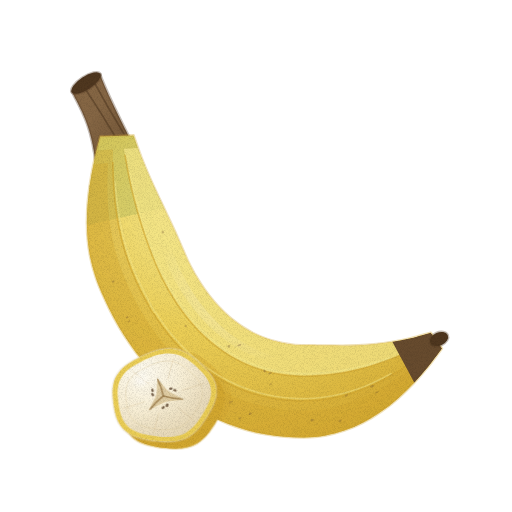
t = 0.00 s
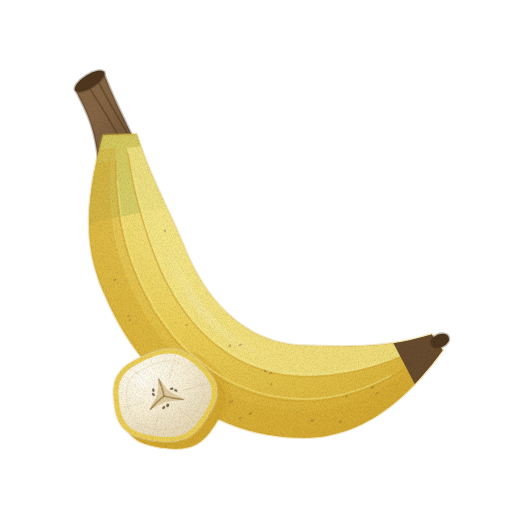
t = 1.43 s
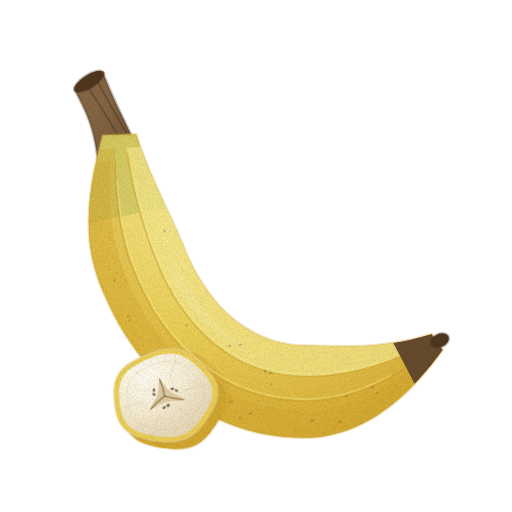
t = 2.85 s
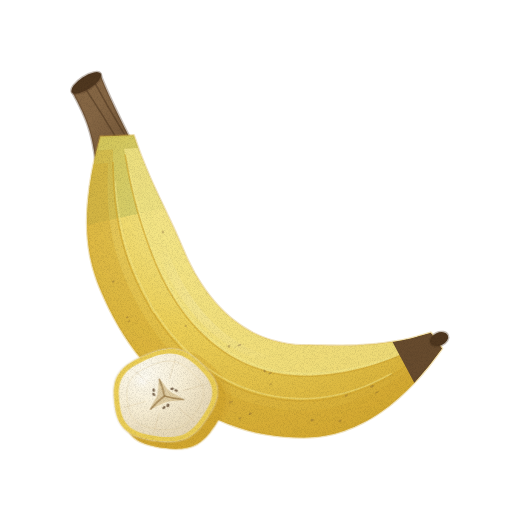
t = 3.80 s
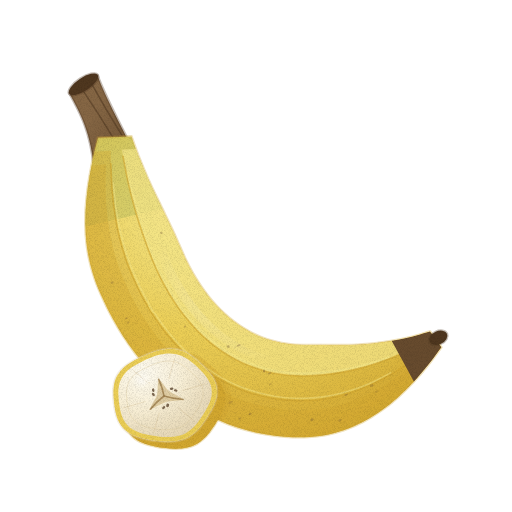
t = 4.75 s
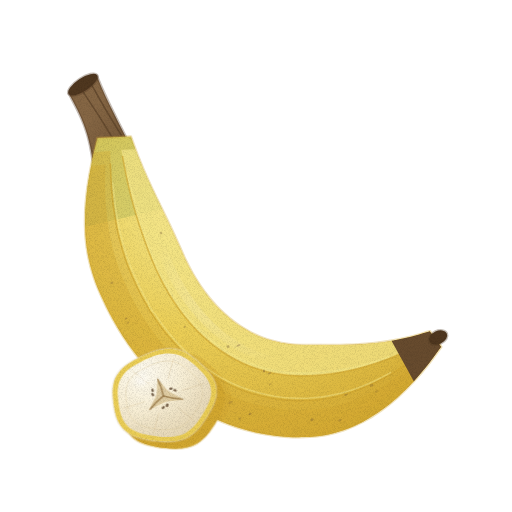
t = 6.18 s

The animated SVG that drew these frames (rendered in a browser with its animation timeline set to each time). Animation: 4 CSS @keyframes rules; one cycle of 7.60 s, repeats indefinitely.

<svg xmlns="http://www.w3.org/2000/svg" viewBox="0 0 512 512" role="img" aria-label="바나나 — 움직임, 윤곽 없는 수채" data-asset="watercolor-banana-motion" data-food="banana" data-style="watercolor" data-variant="motion" stroke-linecap="round" stroke-linejoin="round"><title>바나나</title><desc>밝은 노란 껍질에 길이 방향의 얕은 능선과 양끝의 어두운 꼭지가 있는 굽은 통바나나 한 개와, 옅은 세 갈래 중심이 보이는 얇은 크림색 단면 한 조각.</desc><style>[data-asset="watercolor-banana-motion"] [data-part="body"]{transform-box:view-box;transform-origin:268px 434px;animation:watercolor-banana-motion-m0 7.6s cubic-bezier(.37,0,.63,1) 0s infinite}[data-asset="watercolor-banana-motion"] [data-part="slice"]{transform-box:view-box;transform-origin:164px 442px;animation:watercolor-banana-motion-m1 7.6s cubic-bezier(.37,0,.63,1) -2.66s infinite}[data-asset="watercolor-banana-motion"] [data-part="shine"]{transform-box:fill-box;transform-origin:center;animation:watercolor-banana-motion-m2 7.6s cubic-bezier(.37,0,.63,1) -1.368s infinite,watercolor-banana-motion-m3 7.6s cubic-bezier(.37,0,.63,1) -1.368s infinite}@keyframes watercolor-banana-motion-m0{0%,100%{rotate:0deg}25%{rotate:0.675deg}75%{rotate:-0.6deg}}@keyframes watercolor-banana-motion-m1{0%,100%{rotate:0deg}25%{rotate:-0.975deg}75%{rotate:0.825deg}}@keyframes watercolor-banana-motion-m2{0%,100%{translate:0px 0}25%{translate:3px 0}75%{translate:-2.25px 0}}@keyframes watercolor-banana-motion-m3{0%,100%{opacity:0.52}25%{opacity:0.625}75%{opacity:0.46}}@media (prefers-reduced-motion:reduce){[data-asset="watercolor-banana-motion"] *{animation:none!important}}</style><defs><clipPath id="watercolor-banana-motion-clip0"><path d="M95.6 164.2 C92 126 80 108 72 92 L100 74 C108 96 120 118 140.6 160.1 Q116 142 95.6 164.2Z"/></clipPath><linearGradient id="watercolor-banana-motion-fade1" x1="0.1" y1="0.2" x2="0.9" y2="0.9"><stop offset="0" stop-color="#4f371f" stop-opacity="0"/><stop offset="0.3" stop-color="#4f371f" stop-opacity="0"/><stop offset="1" stop-color="#4f371f" stop-opacity="0.38"/></linearGradient><radialGradient id="watercolor-banana-motion-g-skin-soft" cx="0.3" cy="0.25" r="0.88"><stop offset="0" stop-color="#f4e688"/><stop offset="0.45" stop-color="#ebce56"/><stop offset="0.86" stop-color="#dbb63e"/><stop offset="1" stop-color="#d2a730"/></radialGradient><clipPath id="watercolor-banana-motion-clip1"><path d="M133.6 135.4 C134.9 139.1 138.7 150.4 141.5 157.4 C144.2 164.5 147.1 171.3 149.9 177.8 C152.8 184.3 155.7 190.6 158.5 196.6 C161.4 202.6 164.2 208.4 166.8 214 C169.5 219.5 172 224.9 174.4 230.1 C176.8 235.3 178.9 240.4 181.1 245.3 C183.3 250.3 185.2 255.1 187.4 259.7 C189.6 264.3 191.9 268.7 194.2 272.9 C196.6 277 199 281 201.5 284.8 C204 288.6 206.6 292.2 209.2 295.6 C211.9 299 214.6 302.2 217.3 305.2 C220.1 308.2 222.9 311 225.8 313.7 C228.6 316.3 231.5 318.8 234.5 321.1 C237.4 323.4 240.4 325.5 243.5 327.4 C246.5 329.4 249.6 331.1 252.7 332.8 C255.8 334.4 259 335.8 262.2 337.1 C265.5 338.4 268.7 339.6 272.1 340.6 C275.4 341.6 278.8 342.4 282.3 343.1 C285.8 343.8 289.3 344.3 293 344.7 C296.6 345.1 300.3 345.2 304.1 345.3 C307.9 345.4 311.8 345.3 315.9 345.4 C319.9 345.4 324.1 345.5 328.4 345.6 C332.8 345.6 337.4 345.7 342.2 345.7 C347 345.6 352 345.6 357.3 345.4 C362.6 345.1 368.1 344.8 373.8 344.3 C379.5 343.7 385.5 343 391.6 342 C397.8 341 404.2 339.8 410.7 338.3 C417.2 336.7 427.4 333.6 430.8 332.7 L442 348.4 C439.7 351.4 433 360.7 428.3 366.5 C423.6 372.3 418.7 377.9 413.7 383.3 C408.6 388.6 403.4 393.7 398 398.4 C392.6 403.2 387 407.6 381.2 411.6 C375.4 415.7 369.4 419.3 363.2 422.5 C357.1 425.7 350.7 428.4 344.3 430.6 C337.8 432.8 331.2 434.5 324.6 435.7 C318 436.8 311.3 437.3 304.7 437.4 C298.1 437.6 291.4 437.3 284.9 436.8 C278.3 436.3 271.8 435.5 265.4 434.3 C258.9 433.2 252.5 431.7 246.3 429.9 C240 428.2 233.8 426.1 227.8 423.7 C221.8 421.3 215.8 418.6 210 415.7 C204.3 412.7 198.6 409.5 193.1 405.9 C187.6 402.4 182.3 398.6 177.1 394.6 C172 390.6 167 386.3 162.2 381.7 C157.4 377.2 152.7 372.4 148.3 367.5 C143.8 362.5 139.6 357.3 135.5 351.9 C131.5 346.5 127.6 340.9 123.9 335.1 C120.2 329.3 116.7 323.3 113.4 317.1 C110.1 310.9 107 304.6 104.1 298 C101.1 291.5 98.2 284.9 95.9 277.9 C93.6 271 91.5 263.8 90.1 256.5 C88.6 249.1 87.7 241.5 87.2 233.8 C86.8 226 86.8 218.1 87.2 210.2 C87.6 202.2 88.5 194.1 89.6 186 C90.8 177.9 92.3 169.7 94.1 161.4 C95.9 153.2 99.1 140.8 100.2 136.6Z"/></clipPath><radialGradient id="watercolor-banana-motion-gloss"><stop stop-color="#fffdf9" stop-opacity=".85"/><stop offset=".6" stop-color="#fffdf9" stop-opacity=".25"/><stop offset="1" stop-color="#fffdf9" stop-opacity="0"/></radialGradient><clipPath id="watercolor-banana-motion-clip2"><path d="M224.2 391.9 C225 395 225.2 398.5 224.9 401.8 C224.6 405 223.4 408.3 222.2 411.4 C221 414.5 219.2 417.4 217.6 420.2 C215.9 423.1 214.2 425.9 212.2 428.6 C210.3 431.4 208.3 434.2 205.8 436.7 C203.4 439.2 200.6 441.6 197.5 443.5 C194.3 445.3 190.7 446.7 187.2 447.6 C183.6 448.5 179.8 448.7 176.2 448.7 C172.6 448.8 169 448.3 165.5 447.9 C162.1 447.6 158.7 447.1 155.2 446.4 C151.8 445.7 148.3 445 145 443.8 C141.7 442.6 138.3 441.1 135.6 439.1 C132.8 437.1 130.3 434.5 128.5 431.8 C126.6 429.1 125.4 425.9 124.4 422.9 C123.4 419.8 122.9 416.6 122.4 413.5 C122 410.4 121.6 407.4 121.4 404.2 C121.3 401 121 397.8 121.5 394.5 C121.9 391.3 122.6 387.9 124 384.8 C125.4 381.8 127.5 378.8 129.9 376.2 C132.3 373.7 135.4 371.5 138.4 369.6 C141.4 367.6 144.6 366.1 147.8 364.6 C151 363 154.2 361.6 157.5 360.4 C160.8 359.1 164.2 357.7 167.8 357 C171.3 356.2 175.2 355.6 178.8 355.7 C182.4 355.8 186.2 356.5 189.5 357.6 C192.9 358.8 196 360.6 198.8 362.5 C201.7 364.3 204.1 366.5 206.6 368.7 C209.1 370.9 211.4 373.1 213.6 375.5 C215.8 377.8 218.2 380.3 219.9 383 C221.7 385.7 223.3 388.8 224.2 391.9Z"/></clipPath><radialGradient id="watercolor-banana-motion-g-flesh-soft" cx="0.3" cy="0.26" r="0.84"><stop offset="0" stop-color="#fdfaef"/><stop offset="0.45" stop-color="#f8efd6"/><stop offset="0.86" stop-color="#e9dbbb"/><stop offset="1" stop-color="#dfcfaa"/></radialGradient><clipPath id="watercolor-banana-motion-clip3"><path d="M216.2 384.9 C217 388 217.2 391.5 216.9 394.8 C216.6 398 215.4 401.3 214.2 404.4 C213 407.5 211.2 410.4 209.6 413.2 C207.9 416.1 206.2 418.9 204.2 421.6 C202.3 424.4 200.3 427.2 197.8 429.7 C195.4 432.2 192.6 434.6 189.5 436.5 C186.3 438.3 182.7 439.7 179.2 440.6 C175.6 441.5 171.8 441.7 168.2 441.7 C164.6 441.8 161 441.3 157.5 440.9 C154.1 440.6 150.7 440.1 147.2 439.4 C143.8 438.7 140.3 438 137 436.8 C133.7 435.6 130.3 434.1 127.6 432.1 C124.8 430.1 122.3 427.5 120.5 424.8 C118.6 422.1 117.4 418.9 116.4 415.9 C115.4 412.8 114.9 409.6 114.4 406.5 C114 403.4 113.6 400.4 113.4 397.2 C113.3 394 113 390.8 113.5 387.5 C113.9 384.3 114.6 380.9 116 377.8 C117.4 374.8 119.5 371.8 121.9 369.2 C124.3 366.7 127.4 364.5 130.4 362.6 C133.4 360.6 136.6 359.1 139.8 357.6 C143 356 146.2 354.6 149.5 353.4 C152.8 352.1 156.2 350.7 159.8 350 C163.3 349.2 167.2 348.6 170.8 348.7 C174.4 348.8 178.2 349.5 181.5 350.6 C184.9 351.8 188 353.6 190.8 355.5 C193.7 357.3 196.1 359.5 198.6 361.7 C201.1 363.9 203.4 366.1 205.6 368.5 C207.8 370.8 210.2 373.3 211.9 376 C213.7 378.7 215.3 381.8 216.2 384.9Z"/></clipPath><linearGradient id="watercolor-banana-motion-fade8" x1="0.2" y1="0.15" x2="0.85" y2="0.95"><stop offset="0" stop-color="#dfcfaa" stop-opacity="0"/><stop offset="0.42" stop-color="#dfcfaa" stop-opacity="0"/><stop offset="1" stop-color="#dfcfaa" stop-opacity="0.32"/></linearGradient><filter id="watercolor-banana-motion-fx" filterUnits="userSpaceOnUse" x="0" y="0" width="512" height="512" color-interpolation-filters="sRGB"><feTurbulence type="fractalNoise" baseFrequency="0.05" numOctaves="2" seed="7" result="w"/><feDisplacementMap in="SourceGraphic" in2="w" scale="1.4" xChannelSelector="R" yChannelSelector="G" result="d"/><feTurbulence type="fractalNoise" baseFrequency="1.35" numOctaves="2" seed="3" result="n"/><feColorMatrix in="n" type="matrix" values="0 0 0 0 0 0 0 0 0 0 0 0 0 0 0 0.24 0 0 0 -0.101" result="na"/><feComposite in="na" in2="d" operator="in" result="g"/><feMerge><feMergeNode in="d"/><feMergeNode in="g"/></feMerge></filter></defs><g filter="url(#watercolor-banana-motion-fx)"><g data-part="body"><path d="M95.6 164.2 C92 126 80 108 72 92 L100 74 C108 96 120 118 140.6 160.1 Q116 142 95.6 164.2Z" fill="#856644" stroke="#4f371f" stroke-width="2.6" stroke-opacity="0.32"/><g clip-path="url(#watercolor-banana-motion-clip0)"><path d="M95.6 164.2 C92 126 80 108 72 92 L100 74 C108 96 120 118 140.6 160.1 Q116 142 95.6 164.2Z" fill="url(#watercolor-banana-motion-fade1)"/><path d="M86 90 Q102 114 116 138 M94 82 Q108 108 124 134" fill="none" stroke="#4f371f" stroke-width="1.6" opacity="0.55"/></g><path d="M71.7 92.3 A17 6.5 -33 1 0 100.3 73.7 A17 6.5 -33 1 0 71.7 92.3Z" fill="#4f371f" stroke="#4f371f" stroke-width="2.6" stroke-opacity="0.32"/><path d="M133.6 135.4 C134.9 139.1 138.7 150.4 141.5 157.4 C144.2 164.5 147.1 171.3 149.9 177.8 C152.8 184.3 155.7 190.6 158.5 196.6 C161.4 202.6 164.2 208.4 166.8 214 C169.5 219.5 172 224.9 174.4 230.1 C176.8 235.3 178.9 240.4 181.1 245.3 C183.3 250.3 185.2 255.1 187.4 259.7 C189.6 264.3 191.9 268.7 194.2 272.9 C196.6 277 199 281 201.5 284.8 C204 288.6 206.6 292.2 209.2 295.6 C211.9 299 214.6 302.2 217.3 305.2 C220.1 308.2 222.9 311 225.8 313.7 C228.6 316.3 231.5 318.8 234.5 321.1 C237.4 323.4 240.4 325.5 243.5 327.4 C246.5 329.4 249.6 331.1 252.7 332.8 C255.8 334.4 259 335.8 262.2 337.1 C265.5 338.4 268.7 339.6 272.1 340.6 C275.4 341.6 278.8 342.4 282.3 343.1 C285.8 343.8 289.3 344.3 293 344.7 C296.6 345.1 300.3 345.2 304.1 345.3 C307.9 345.4 311.8 345.3 315.9 345.4 C319.9 345.4 324.1 345.5 328.4 345.6 C332.8 345.6 337.4 345.7 342.2 345.7 C347 345.6 352 345.6 357.3 345.4 C362.6 345.1 368.1 344.8 373.8 344.3 C379.5 343.7 385.5 343 391.6 342 C397.8 341 404.2 339.8 410.7 338.3 C417.2 336.7 427.4 333.6 430.8 332.7 L442 348.4 C439.7 351.4 433 360.7 428.3 366.5 C423.6 372.3 418.7 377.9 413.7 383.3 C408.6 388.6 403.4 393.7 398 398.4 C392.6 403.2 387 407.6 381.2 411.6 C375.4 415.7 369.4 419.3 363.2 422.5 C357.1 425.7 350.7 428.4 344.3 430.6 C337.8 432.8 331.2 434.5 324.6 435.7 C318 436.8 311.3 437.3 304.7 437.4 C298.1 437.6 291.4 437.3 284.9 436.8 C278.3 436.3 271.8 435.5 265.4 434.3 C258.9 433.2 252.5 431.7 246.3 429.9 C240 428.2 233.8 426.1 227.8 423.7 C221.8 421.3 215.8 418.6 210 415.7 C204.3 412.7 198.6 409.5 193.1 405.9 C187.6 402.4 182.3 398.6 177.1 394.6 C172 390.6 167 386.3 162.2 381.7 C157.4 377.2 152.7 372.4 148.3 367.5 C143.8 362.5 139.6 357.3 135.5 351.9 C131.5 346.5 127.6 340.9 123.9 335.1 C120.2 329.3 116.7 323.3 113.4 317.1 C110.1 310.9 107 304.6 104.1 298 C101.1 291.5 98.2 284.9 95.9 277.9 C93.6 271 91.5 263.8 90.1 256.5 C88.6 249.1 87.7 241.5 87.2 233.8 C86.8 226 86.8 218.1 87.2 210.2 C87.6 202.2 88.5 194.1 89.6 186 C90.8 177.9 92.3 169.7 94.1 161.4 C95.9 153.2 99.1 140.8 100.2 136.6Z" fill="url(#watercolor-banana-motion-g-skin-soft)" stroke="#d2a730" stroke-width="2.6" stroke-opacity="0.32"/><g clip-path="url(#watercolor-banana-motion-clip1)"><path d="M133.9 135.4 C134.5 137.1 136.2 142.3 137.4 145.6 C138.6 149 139.9 152.3 141.1 155.5 C142.4 158.7 143.7 161.9 145 165 C146.3 168.1 147.6 171.2 148.9 174.2 C150.3 177.2 151.6 180.1 152.9 183 C154.2 185.9 155.6 188.8 156.9 191.6 C158.2 194.3 159.5 197.1 160.8 199.8 C162.1 202.5 164 206.4 164.6 207.7 L86.1 225.5 C86.1 223.7 86.1 218.4 86.2 214.7 C86.4 211.1 86.6 207.5 86.9 203.8 C87.2 200.2 87.6 196.5 88 192.8 C88.5 189.1 89.1 185.4 89.7 181.7 C90.3 177.9 91 174.2 91.7 170.5 C92.4 166.7 93.2 163 94.1 159.3 C95 155.5 95.9 151.7 96.8 148 C97.8 144.2 99.3 138.5 99.8 136.7Z" fill="#b7bb5c" opacity="0.45"/><path d="M137.9 148 C139.4 151.8 143.9 163.6 147 171 C150.1 178.3 153.3 185.4 156.4 192.1 C159.5 198.8 162.7 205.2 165.6 211.4 C168.5 217.6 171.4 223.5 174 229.3 C176.7 235 179 240.6 181.4 246 C183.8 251.4 185.9 256.6 188.3 261.6 C190.7 266.6 193.3 271.3 195.9 275.8 C198.5 280.3 201.2 284.5 204 288.5 C206.8 292.6 209.7 296.3 212.7 299.9 C215.6 303.4 218.7 306.7 221.7 309.8 C224.8 312.9 228 315.8 231.2 318.4 C234.4 321.1 237.6 323.5 240.9 325.7 C244.2 328 247.6 330 251 331.8 C254.4 333.7 257.9 335.3 261.4 336.8 C264.9 338.3 268.5 339.5 272.2 340.6 C275.9 341.7 279.6 342.6 283.4 343.3 C287.3 344.1 291.2 344.6 295.2 344.9 C299.2 345.2 303.3 345.2 307.6 345.3 C311.8 345.4 316.1 345.4 320.7 345.4 C325.3 345.5 330 345.6 335.1 345.6 C340.1 345.7 345.4 345.7 350.9 345.6 C356.5 345.4 362.3 345.2 368.5 344.7 C374.6 344.2 381 343.6 387.7 342.6 C394.3 341.7 404.9 339.5 408.4 338.8 L414.5 348.8 C411.3 350.2 401.6 354.9 395.3 357.4 C389 360 382.8 362.2 376.7 364.2 C370.5 366.2 364.5 367.9 358.7 369.3 C352.8 370.8 347 372 341.3 372.9 C335.7 373.9 330.1 374.6 324.7 375.2 C319.2 375.7 313.9 376 308.6 376.2 C303.3 376.3 298.2 376.2 293.1 375.8 C288 375.5 283 374.9 278.1 374 C273.1 373.1 268.3 372 263.6 370.6 C258.8 369.2 254.2 367.6 249.6 365.7 C245 363.9 240.6 361.8 236.2 359.4 C231.8 357.1 227.5 354.5 223.3 351.6 C219.2 348.8 215.1 345.7 211.1 342.4 C207.1 339.1 203.3 335.5 199.5 331.7 C195.8 327.9 192.1 323.9 188.6 319.6 C185.1 315.3 181.7 310.8 178.4 306.1 C175.1 301.3 172 296.3 169 291.1 C166 285.9 163.2 280.4 160.5 274.7 C157.8 269.1 155.3 263.1 152.8 257 C150.4 250.9 148 244.5 145.8 238 C143.5 231.5 141.3 224.7 139.3 217.8 C137.2 210.8 135.2 203.6 133.3 196.2 C131.5 188.7 129.7 181.1 128.2 173.2 C126.6 165.3 124.7 152.9 124 148.8Z" fill="#f4e688" opacity="0.75"/><path d="M112.9 149.5 C112.9 153.8 112.8 166.7 113.1 175 C113.4 183.3 114 191.5 114.8 199.4 C115.6 207.4 116.7 215.2 118.1 222.8 C119.5 230.4 121.2 237.8 123.1 245 C125.1 252.2 127.4 259.1 129.9 265.9 C132.4 272.6 135.2 279 138.1 285.3 C141 291.6 144.1 297.6 147.4 303.4 C150.7 309.2 154.2 314.8 157.8 320.1 C161.5 325.5 165.3 330.6 169.3 335.5 C173.2 340.3 177.4 345 181.7 349.3 C186 353.7 190.4 357.8 195 361.7 C199.6 365.5 204.4 369.1 209.2 372.4 C214.1 375.7 219.2 378.8 224.3 381.5 C229.5 384.3 234.7 386.8 240.1 389 C245.5 391.2 251 393.1 256.6 394.7 C262.2 396.3 268 397.6 273.7 398.6 C279.5 399.6 285.4 400.3 291.4 400.7 C297.3 401.1 303.4 401.2 309.4 400.9 C315.5 400.6 321.7 400 327.8 399 C334 398 340.2 396.6 346.4 394.8 C352.5 393.1 358.7 390.9 364.9 388.4 C371 385.9 377.1 383 383.2 379.9 C389.3 376.7 395.4 373.1 401.4 369.3 C407.4 365.4 416.4 358.9 419.4 356.8 L426.6 368.6 C423.9 371.6 416 381 410.4 386.7 C404.8 392.4 398.9 397.9 392.9 402.8 C386.8 407.8 380.5 412.4 374 416.4 C367.4 420.4 360.6 424 353.7 427 C346.8 429.9 339.7 432.3 332.5 434 C325.3 435.8 317.9 436.7 310.7 437.3 C303.4 437.8 296.1 437.5 288.9 437.1 C281.7 436.7 274.5 435.9 267.4 434.7 C260.4 433.5 253.3 431.9 246.5 430 C239.6 428.1 232.8 425.7 226.2 423.1 C219.6 420.4 213.2 417.4 206.9 414 C200.6 410.7 194.5 406.9 188.5 402.9 C182.6 398.9 176.9 394.6 171.4 389.9 C165.9 385.3 160.5 380.3 155.5 375.1 C150.4 370 145.5 364.5 140.9 358.7 C136.2 353 131.8 347 127.6 340.8 C123.5 334.6 119.5 328.1 115.8 321.5 C112 314.8 108.6 307.9 105.3 300.8 C102 293.7 98.8 286.4 96.2 278.8 C93.6 271.3 91.4 263.4 89.8 255.3 C88.3 247.2 87.4 238.8 87.1 230.3 C86.7 221.8 86.9 213 87.6 204.2 C88.2 195.5 89.4 186.5 91 177.6 C92.5 168.6 95.7 155.1 96.6 150.6Z" fill="#d2a730" opacity="0.36"/><path d="M107.9 163.1 C107.8 168 107.2 182.7 107.5 192.3 C107.7 201.8 108.4 211.1 109.5 220.2 C110.7 229.3 112.3 238.2 114.3 246.7 C116.4 255.2 119.1 263.5 122.1 271.4 C125 279.3 128.5 286.9 132 294.2 C135.6 301.5 139.4 308.5 143.5 315.2 C147.6 322 151.9 328.4 156.5 334.5 C161.1 340.6 165.9 346.4 171 351.8 C176 357.2 181.3 362.3 186.8 367.1 C192.3 371.8 198 376.2 203.9 380.3 C209.8 384.3 216 387.9 222.3 391.2 C228.6 394.4 235.1 397.3 241.7 399.7 C248.3 402.2 255.1 404.2 262 405.8 C269 407.4 276 408.6 283.2 409.4 C290.3 410.1 297.6 410.5 304.9 410.4 C312.2 410.2 319.6 409.6 327 408.4 C334.3 407.1 341.8 405.2 349.1 402.8 C356.4 400.4 363.6 397.4 370.8 393.9 C377.9 390.4 385 386.3 391.9 381.9 C398.8 377.4 408.9 369.6 412.3 367.2 L418.7 378.4 C415.5 381.7 406 392.1 399.3 398.1 C392.5 404.2 385.3 409.9 377.9 414.7 C370.5 419.6 362.8 424 354.8 427.4 C346.9 430.9 338.6 433.7 330.3 435.5 C322 437.4 313.5 438.1 305.1 438.4 C296.7 438.7 288.3 438.2 280 437.4 C271.8 436.5 263.6 435.2 255.5 433.3 C247.5 431.5 239.6 429.1 231.8 426.3 C224.1 423.5 216.5 420.1 209.2 416.4 C201.9 412.6 194.8 408.4 188 403.7 C181.2 399.1 174.6 394 168.3 388.6 C162 383.1 156 377.3 150.2 371.1 C144.5 364.9 139.1 358.4 134 351.5 C128.9 344.6 124.1 337.4 119.6 330 C115.1 322.5 110.9 314.7 107 306.6 C103.1 298.6 99.2 290.3 96.2 281.6 C93.2 272.9 90.4 263.9 88.8 254.5 C87.1 245.2 86.3 235.4 86.1 225.5 C85.9 215.7 86.6 205.5 87.7 195.3 C88.9 185.1 92.1 169.6 93 164.4Z" fill="#d2a730" opacity="0.35"/><path d="M230.3 390 C231.2 393.4 231.5 397.1 231.1 400.7 C230.8 404.2 229.5 407.7 228.2 411.1 C226.9 414.4 225 417.5 223.2 420.6 C221.4 423.7 219.6 426.7 217.4 429.7 C215.3 432.6 213.2 435.7 210.5 438.4 C207.9 441 204.9 443.7 201.5 445.7 C198.1 447.7 194.2 449.2 190.4 450.2 C186.5 451.1 182.4 451.3 178.5 451.4 C174.6 451.4 170.8 451 167 450.5 C163.3 450.1 159.6 449.6 155.9 448.9 C152.2 448.1 148.4 447.4 144.8 446.1 C141.3 444.8 137.6 443.2 134.6 441 C131.7 438.8 129 436 127 433.1 C125 430.2 123.7 426.7 122.6 423.5 C121.5 420.2 121 416.7 120.5 413.4 C119.9 410 119.5 406.7 119.4 403.3 C119.2 399.9 119 396.4 119.4 392.9 C119.9 389.4 120.7 385.7 122.2 382.4 C123.7 379.1 126 375.8 128.6 373.1 C131.2 370.3 134.5 368 137.7 365.9 C140.9 363.8 144.5 362.1 147.9 360.5 C151.3 358.8 154.7 357.3 158.3 355.9 C161.9 354.6 165.6 353.1 169.5 352.3 C173.3 351.4 177.4 350.8 181.3 350.9 C185.2 351 189.3 351.8 192.9 353 C196.5 354.2 199.9 356.2 203 358.2 C206.1 360.2 208.7 362.6 211.4 365 C214 367.3 216.6 369.7 219 372.2 C221.4 374.8 223.9 377.4 225.8 380.4 C227.7 383.4 229.5 386.6 230.3 390Z" fill="#d2a730" opacity="0.38"/><path d="M129.9 173.5 C130.9 177.6 133.8 190.2 135.9 198.2 C138 206.1 140.3 213.8 142.7 221.2 C145.1 228.6 147.5 235.7 150.1 242.6 C152.6 249.5 155.1 256.2 157.8 262.6 C160.6 269 163.4 275.2 166.5 281.1 C169.5 286.9 172.7 292.5 176.1 297.9 C179.5 303.2 183 308.2 186.7 313 C190.3 317.8 194.2 322.3 198.1 326.5 C202 330.7 206.1 334.6 210.3 338.3 C214.5 341.9 218.8 345.3 223.2 348.4 C227.7 351.5 232.2 354.3 236.9 356.8 C241.5 359.3 246.3 361.6 251.1 363.6 C256 365.5 261 367.2 266.1 368.6 C271.1 370 276.3 371.1 281.6 371.9 C286.9 372.8 292.3 373.3 297.8 373.5 C303.2 373.8 308.8 373.6 314.5 373.4 C320.2 373.1 326 372.6 332 371.9 C337.9 371.1 344 370.2 350.2 369 C356.5 367.8 362.9 366.3 369.4 364.5 C375.9 362.7 386.1 359.2 389.4 358.1" fill="none" stroke="#f4e688" stroke-width="1.92" opacity="0.65"/><path d="M115 181.6 C115.5 185.9 116.5 198.8 117.7 207 C118.8 215.3 120.3 223.4 122.1 231.2 C123.8 239 125.9 246.6 128.3 253.9 C130.6 261.2 133.3 268.3 136.2 275.1 C139.1 281.9 142.2 288.4 145.5 294.7 C148.8 301 152.3 307.1 156 312.9 C159.7 318.6 163.6 324.2 167.6 329.4 C171.7 334.7 175.9 339.6 180.3 344.3 C184.7 349 189.3 353.5 194.1 357.6 C198.8 361.7 203.7 365.6 208.8 369.1 C213.9 372.6 219.1 375.9 224.4 378.8 C229.8 381.7 235.3 384.3 240.9 386.6 C246.5 388.9 252.3 390.9 258.2 392.5 C264 394.2 270 395.5 276.1 396.5 C282.1 397.4 288.3 398.1 294.5 398.4 C300.8 398.7 307.1 398.7 313.5 398.2 C319.9 397.8 326.4 397 332.8 395.7 C339.3 394.5 345.8 392.8 352.3 390.7 C358.8 388.7 365.3 386.2 371.7 383.4 C378.2 380.6 387.9 375.4 391.1 373.8" fill="none" stroke="#f4e688" stroke-width="1.6" opacity="0.48"/><path d="M125 155.2 C125.8 159.5 128 172.5 129.8 180.8 C131.5 189 133.5 197 135.6 204.8 C137.6 212.5 139.9 220 142.2 227.2 C144.5 234.4 146.9 241.4 149.4 248.2 C151.9 254.9 154.5 261.4 157.2 267.7 C160 274 162.9 280 166 285.7 C169.1 291.5 172.4 297 175.8 302.2 C179.2 307.4 182.8 312.3 186.5 317 C190.2 321.6 194 326 198 330.2 C202 334.3 206.1 338.1 210.3 341.7 C214.5 345.3 218.9 348.6 223.3 351.6 C227.8 354.7 232.4 357.4 237.1 359.9 C241.8 362.4 246.6 364.6 251.5 366.5 C256.3 368.4 261.4 370 266.5 371.4 C271.6 372.8 276.8 373.8 282.1 374.6 C287.4 375.4 292.8 375.9 298.3 376.1 C303.8 376.3 309.4 376.2 315.1 375.9 C320.8 375.6 326.6 375.1 332.5 374.3 C338.4 373.5 344.5 372.5 350.6 371.2 C356.8 369.8 363.1 368.3 369.5 366.4 C376 364.5 382.5 362.3 389.2 359.8 C395.9 357.3 406.1 352.6 409.5 351.2" fill="none" stroke="#d2a730" stroke-width="1.6" opacity="0.62"/><path d="M112.8 162.6 C113 167 113.2 180.4 113.9 189 C114.5 197.6 115.4 206 116.7 214.1 C117.9 222.3 119.4 230.3 121.3 238 C123.2 245.7 125.4 253.3 127.9 260.5 C130.4 267.7 133.3 274.6 136.3 281.3 C139.3 288.1 142.5 294.5 145.9 300.7 C149.4 306.9 153 312.9 156.8 318.6 C160.6 324.3 164.6 329.7 168.8 334.9 C173 340 177.3 344.9 181.9 349.5 C186.4 354.1 191.1 358.5 196 362.5 C200.9 366.5 205.9 370.2 211.1 373.7 C216.3 377.1 221.7 380.2 227.2 383 C232.6 385.8 238.3 388.3 244 390.5 C249.8 392.7 255.7 394.5 261.6 396 C267.6 397.5 273.7 398.7 279.9 399.5 C286.1 400.4 292.4 400.9 298.7 401 C305 401.1 311.5 401 318 400.3 C324.4 399.7 331 398.6 337.5 397.1 C344 395.6 350.5 393.7 357 391.4 C363.5 389.1 370 386.3 376.5 383.2 C383 380.1 389.4 376.6 395.8 372.8 C402.2 368.9 411.6 362.3 414.8 360.2" fill="none" stroke="#d2a730" stroke-width="1.6" opacity="0.68"/><path d="M248.8 414.5 A1.6 1.1 -25 1 0 251.7 413.1 A1.6 1.1 -25 1 0 248.8 414.5Z" fill="#674b2e" opacity="0.3"/><path d="M268.4 374 A1.8 0.7 -25 1 0 271.5 372.5 A1.8 0.7 -25 1 0 268.4 374Z" fill="#674b2e" opacity="0.31"/><path d="M111.8 282.1 A1.5 0.9 -25 1 0 114.5 280.9 A1.5 0.9 -25 1 0 111.8 282.1Z" fill="#674b2e" opacity="0.307"/><path d="M227.7 346.8 A1.4 1.2 -25 1 0 230.2 345.6 A1.4 1.2 -25 1 0 227.7 346.8Z" fill="#674b2e" opacity="0.323"/><path d="M310.6 420.8 A1.7 1.3 -25 1 0 313.7 419.4 A1.7 1.3 -25 1 0 310.6 420.8Z" fill="#674b2e" opacity="0.345"/><path d="M263.5 371.6 A1.1 1.3 -25 1 0 265.6 370.7 A1.1 1.3 -25 1 0 263.5 371.6Z" fill="#674b2e" opacity="0.38"/><path d="M127.6 322.1 A1.5 0.8 -25 1 0 130.3 320.9 A1.5 0.8 -25 1 0 127.6 322.1Z" fill="#674b2e" opacity="0.222"/><path d="M184.5 326.7 A1.3 0.9 -25 1 0 186.9 325.5 A1.3 0.9 -25 1 0 184.5 326.7Z" fill="#674b2e" opacity="0.311"/><path d="M269.3 384.8 A1.2 0.9 -25 1 0 271.5 383.8 A1.2 0.9 -25 1 0 269.3 384.8Z" fill="#674b2e" opacity="0.252"/><path d="M344.6 396.4 A1.9 0.9 -25 1 0 348.1 394.8 A1.9 0.9 -25 1 0 344.6 396.4Z" fill="#674b2e" opacity="0.272"/><path d="M338.4 421.6 A1.8 1 -25 1 0 341.6 420.1 A1.8 1 -25 1 0 338.4 421.6Z" fill="#674b2e" opacity="0.266"/><path d="M237.4 346.1 A2.1 1 -25 1 0 241.2 344.3 A2.1 1 -25 1 0 237.4 346.1Z" fill="#674b2e" opacity="0.35"/><path d="M126 317.9 A1.3 0.7 -25 1 0 128.3 316.8 A1.3 0.7 -25 1 0 126 317.9Z" fill="#674b2e" opacity="0.329"/><path d="M228.9 402.9 A2.2 0.9 -25 1 0 232.8 401.1 A2.2 0.9 -25 1 0 228.9 402.9Z" fill="#674b2e" opacity="0.257"/><path d="M370.3 387.1 A1.9 1.1 -25 1 0 373.7 385.5 A1.9 1.1 -25 1 0 370.3 387.1Z" fill="#674b2e" opacity="0.285"/><path d="M238.5 419.1 A1.7 0.9 -25 1 0 241.6 417.6 A1.7 0.9 -25 1 0 238.5 419.1Z" fill="#674b2e" opacity="0.268"/><path d="M374.8 393.2 A2.1 0.9 -25 1 0 378.7 391.4 A2.1 0.9 -25 1 0 374.8 393.2Z" fill="#674b2e" opacity="0.236"/><path d="M161.8 232.6 A1.2 1 -25 1 0 163.8 231.6 A1.2 1 -25 1 0 161.8 232.6Z" fill="#674b2e" opacity="0.296"/><path d="M392.2 341.5 C392.9 341.4 395.2 341.1 396.8 340.8 C398.3 340.5 399.9 340.2 401.4 339.9 C403 339.6 404.6 339.3 406.2 339 C407.7 338.6 409.3 338.3 410.9 337.9 C412.5 337.5 414.2 337.2 415.8 336.7 C417.4 336.3 419.1 335.9 420.7 335.5 C422.3 335 424 334.5 425.7 334 C427.3 333.6 429.8 332.8 430.7 332.5 L442.1 348.6 C441.6 349.3 439.9 351.6 438.8 353.2 C437.8 354.7 436.6 356.2 435.5 357.6 C434.4 359.1 433.3 360.6 432.2 362.1 C431 363.5 429.9 365 428.8 366.4 C427.6 367.9 426.5 369.3 425.3 370.7 C424.1 372.1 422.9 373.5 421.8 374.9 C420.6 376.3 419.4 377.7 418.2 379 C417 380.4 415.1 382.4 414.5 383.1Z" fill="#674b2e"/><g data-part="shine" opacity="0.52"><path d="M145.6 218.4 C147.3 222.7 152.4 235.9 155.8 244.1 C159.1 252.4 162.3 260.4 165.9 267.9 C169.5 275.5 173.3 282.6 177.4 289.3 C181.5 296 185.8 302.3 190.3 308.1 C194.8 313.9 199.5 319.3 204.4 324.2 C209.3 329.1 214.3 333.6 219.6 337.6 C224.8 341.7 230.1 345.3 235.7 348.4 C241.2 351.6 246.8 354.4 252.6 356.7 C258.4 359 264.4 360.9 270.5 362.4 C276.6 363.9 282.8 364.9 289.2 365.5 C295.6 366.1 302.1 366.2 308.8 366 C315.5 365.9 325.9 365.1 329.4 364.9 L329.1 359.9 C325.7 360 315.3 360.6 308.8 360.5 C302.2 360.5 296 360.3 289.9 359.6 C283.7 358.8 277.8 357.7 272.1 356.1 C266.3 354.5 260.8 352.6 255.3 350.2 C249.9 347.9 244.6 345.1 239.5 342 C234.4 338.9 229.4 335.3 224.5 331.4 C219.7 327.4 215 323.1 210.5 318.3 C206 313.5 201.6 308.3 197.5 302.7 C193.3 297 189.3 291 185.6 284.5 C181.8 278 178.3 271.1 175 263.7 C171.6 256.3 168.7 248.4 165.5 240.2 C162.3 232 157.5 218.7 155.8 214.4Z" fill="url(#watercolor-banana-motion-gloss)" opacity="0.78"/></g></g><path d="M430.3 342.9 A9.5 6.5 -24 1 0 447.7 335.1 A9.5 6.5 -24 1 0 430.3 342.9Z" fill="#4f371f" stroke="#4f371f" stroke-width="2.6" stroke-opacity="0.32"/></g><g data-part="slice"><path d="M224.2 391.9 C225 395 225.2 398.5 224.9 401.8 C224.6 405 223.4 408.3 222.2 411.4 C221 414.5 219.2 417.4 217.6 420.2 C215.9 423.1 214.2 425.9 212.2 428.6 C210.3 431.4 208.3 434.2 205.8 436.7 C203.4 439.2 200.6 441.6 197.5 443.5 C194.3 445.3 190.7 446.7 187.2 447.6 C183.6 448.5 179.8 448.7 176.2 448.7 C172.6 448.8 169 448.3 165.5 447.9 C162.1 447.6 158.7 447.1 155.2 446.4 C151.8 445.7 148.3 445 145 443.8 C141.7 442.6 138.3 441.1 135.6 439.1 C132.8 437.1 130.3 434.5 128.5 431.8 C126.6 429.1 125.4 425.9 124.4 422.9 C123.4 419.8 122.9 416.6 122.4 413.5 C122 410.4 121.6 407.4 121.4 404.2 C121.3 401 121 397.8 121.5 394.5 C121.9 391.3 122.6 387.9 124 384.8 C125.4 381.8 127.5 378.8 129.9 376.2 C132.3 373.7 135.4 371.5 138.4 369.6 C141.4 367.6 144.6 366.1 147.8 364.6 C151 363 154.2 361.6 157.5 360.4 C160.8 359.1 164.2 357.7 167.8 357 C171.3 356.2 175.2 355.6 178.8 355.7 C182.4 355.8 186.2 356.5 189.5 357.6 C192.9 358.8 196 360.6 198.8 362.5 C201.7 364.3 204.1 366.5 206.6 368.7 C209.1 370.9 211.4 373.1 213.6 375.5 C215.8 377.8 218.2 380.3 219.9 383 C221.7 385.7 223.3 388.8 224.2 391.9Z" fill="#d2a730" stroke="#d2a730" stroke-width="2.6" stroke-opacity="0.32"/><g clip-path="url(#watercolor-banana-motion-clip2)"><path d="M224.2 391.9 C225 395 225.2 398.5 224.9 401.8 C224.6 405 223.4 408.3 222.2 411.4 C221 414.5 219.2 417.4 217.6 420.2 C215.9 423.1 214.2 425.9 212.2 428.6 C210.3 431.4 208.3 434.2 205.8 436.7 C203.4 439.2 200.6 441.6 197.5 443.5 C194.3 445.3 190.7 446.7 187.2 447.6 C183.6 448.5 179.8 448.7 176.2 448.7 C172.6 448.8 169 448.3 165.5 447.9 C162.1 447.6 158.7 447.1 155.2 446.4 C151.8 445.7 148.3 445 145 443.8 C141.7 442.6 138.3 441.1 135.6 439.1 C132.8 437.1 130.3 434.5 128.5 431.8 C126.6 429.1 125.4 425.9 124.4 422.9 C123.4 419.8 122.9 416.6 122.4 413.5 C122 410.4 121.6 407.4 121.4 404.2 C121.3 401 121 397.8 121.5 394.5 C121.9 391.3 122.6 387.9 124 384.8 C125.4 381.8 127.5 378.8 129.9 376.2 C132.3 373.7 135.4 371.5 138.4 369.6 C141.4 367.6 144.6 366.1 147.8 364.6 C151 363 154.2 361.6 157.5 360.4 C160.8 359.1 164.2 357.7 167.8 357 C171.3 356.2 175.2 355.6 178.8 355.7 C182.4 355.8 186.2 356.5 189.5 357.6 C192.9 358.8 196 360.6 198.8 362.5 C201.7 364.3 204.1 366.5 206.6 368.7 C209.1 370.9 211.4 373.1 213.6 375.5 C215.8 377.8 218.2 380.3 219.9 383 C221.7 385.7 223.3 388.8 224.2 391.9Z" fill="#d2a730" opacity="0.35"/><path d="M224.2 391.9 C225 395 225.2 398.5 224.9 401.8 C224.6 405 223.4 408.3 222.2 411.4 C221 414.5 219.2 417.4 217.6 420.2 C215.9 423.1 214.2 425.9 212.2 428.6 C210.3 431.4 208.3 434.2 205.8 436.7 C203.4 439.2 200.6 441.6 197.5 443.5 C194.3 445.3 190.7 446.7 187.2 447.6 C183.6 448.5 179.8 448.7 176.2 448.7 C172.6 448.8 169 448.3 165.5 447.9 C162.1 447.6 158.7 447.1 155.2 446.4 C151.8 445.7 148.3 445 145 443.8 C141.7 442.6 138.3 441.1 135.6 439.1 C132.8 437.1 130.3 434.5 128.5 431.8 C126.6 429.1 125.4 425.9 124.4 422.9 C123.4 419.8 122.9 416.6 122.4 413.5 C122 410.4 121.6 407.4 121.4 404.2 C121.3 401 121 397.8 121.5 394.5 C121.9 391.3 122.6 387.9 124 384.8 C125.4 381.8 127.5 378.8 129.9 376.2 C132.3 373.7 135.4 371.5 138.4 369.6 C141.4 367.6 144.6 366.1 147.8 364.6 C151 363 154.2 361.6 157.5 360.4 C160.8 359.1 164.2 357.7 167.8 357 C171.3 356.2 175.2 355.6 178.8 355.7 C182.4 355.8 186.2 356.5 189.5 357.6 C192.9 358.8 196 360.6 198.8 362.5 C201.7 364.3 204.1 366.5 206.6 368.7 C209.1 370.9 211.4 373.1 213.6 375.5 C215.8 377.8 218.2 380.3 219.9 383 C221.7 385.7 223.3 388.8 224.2 391.9Z" fill="none" stroke="#d2a730" stroke-width="1.6" opacity="0.55"/></g><path d="M216.2 384.9 C217 388 217.2 391.5 216.9 394.8 C216.6 398 215.4 401.3 214.2 404.4 C213 407.5 211.2 410.4 209.6 413.2 C207.9 416.1 206.2 418.9 204.2 421.6 C202.3 424.4 200.3 427.2 197.8 429.7 C195.4 432.2 192.6 434.6 189.5 436.5 C186.3 438.3 182.7 439.7 179.2 440.6 C175.6 441.5 171.8 441.7 168.2 441.7 C164.6 441.8 161 441.3 157.5 440.9 C154.1 440.6 150.7 440.1 147.2 439.4 C143.8 438.7 140.3 438 137 436.8 C133.7 435.6 130.3 434.1 127.6 432.1 C124.8 430.1 122.3 427.5 120.5 424.8 C118.6 422.1 117.4 418.9 116.4 415.9 C115.4 412.8 114.9 409.6 114.4 406.5 C114 403.4 113.6 400.4 113.4 397.2 C113.3 394 113 390.8 113.5 387.5 C113.9 384.3 114.6 380.9 116 377.8 C117.4 374.8 119.5 371.8 121.9 369.2 C124.3 366.7 127.4 364.5 130.4 362.6 C133.4 360.6 136.6 359.1 139.8 357.6 C143 356 146.2 354.6 149.5 353.4 C152.8 352.1 156.2 350.7 159.8 350 C163.3 349.2 167.2 348.6 170.8 348.7 C174.4 348.8 178.2 349.5 181.5 350.6 C184.9 351.8 188 353.6 190.8 355.5 C193.7 357.3 196.1 359.5 198.6 361.7 C201.1 363.9 203.4 366.1 205.6 368.5 C207.8 370.8 210.2 373.3 211.9 376 C213.7 378.7 215.3 381.8 216.2 384.9Z" fill="url(#watercolor-banana-motion-g-flesh-soft)" stroke="#dfcfaa" stroke-width="2.6" stroke-opacity="0.32"/><g clip-path="url(#watercolor-banana-motion-clip3)"><path d="M216.2 384.9 C217 388 217.2 391.5 216.9 394.8 C216.6 398 215.4 401.3 214.2 404.4 C213 407.5 211.2 410.4 209.6 413.2 C207.9 416.1 206.2 418.9 204.2 421.6 C202.3 424.4 200.3 427.2 197.8 429.7 C195.4 432.2 192.6 434.6 189.5 436.5 C186.3 438.3 182.7 439.7 179.2 440.6 C175.6 441.5 171.8 441.7 168.2 441.7 C164.6 441.8 161 441.3 157.5 440.9 C154.1 440.6 150.7 440.1 147.2 439.4 C143.8 438.7 140.3 438 137 436.8 C133.7 435.6 130.3 434.1 127.6 432.1 C124.8 430.1 122.3 427.5 120.5 424.8 C118.6 422.1 117.4 418.9 116.4 415.9 C115.4 412.8 114.9 409.6 114.4 406.5 C114 403.4 113.6 400.4 113.4 397.2 C113.3 394 113 390.8 113.5 387.5 C113.9 384.3 114.6 380.9 116 377.8 C117.4 374.8 119.5 371.8 121.9 369.2 C124.3 366.7 127.4 364.5 130.4 362.6 C133.4 360.6 136.6 359.1 139.8 357.6 C143 356 146.2 354.6 149.5 353.4 C152.8 352.1 156.2 350.7 159.8 350 C163.3 349.2 167.2 348.6 170.8 348.7 C174.4 348.8 178.2 349.5 181.5 350.6 C184.9 351.8 188 353.6 190.8 355.5 C193.7 357.3 196.1 359.5 198.6 361.7 C201.1 363.9 203.4 366.1 205.6 368.5 C207.8 370.8 210.2 373.3 211.9 376 C213.7 378.7 215.3 381.8 216.2 384.9Z M211 386 C211.7 388.8 211.9 392 211.6 394.9 C211.3 397.8 210.3 400.8 209.2 403.6 C208.1 406.3 206.5 408.9 205 411.5 C203.5 414.1 202 416.6 200.2 419.1 C198.4 421.5 196.7 424.1 194.4 426.3 C192.2 428.5 189.7 430.8 186.9 432.4 C184.1 434.1 180.8 435.3 177.6 436.1 C174.5 436.9 171 437.1 167.8 437.1 C164.5 437.2 161.3 436.8 158.2 436.4 C155.1 436.1 152 435.7 148.9 435 C145.8 434.4 142.6 433.8 139.7 432.7 C136.7 431.6 133.7 430.3 131.2 428.5 C128.7 426.7 126.5 424.4 124.8 421.9 C123.2 419.5 122.1 416.6 121.2 413.9 C120.3 411.1 119.9 408.3 119.4 405.5 C119 402.7 118.6 399.9 118.5 397.1 C118.3 394.2 118.1 391.3 118.5 388.4 C118.9 385.5 119.6 382.4 120.8 379.7 C122.1 376.9 124 374.2 126.1 371.9 C128.3 369.6 131.1 367.6 133.8 365.9 C136.4 364.2 139.4 362.8 142.2 361.4 C145.1 360 148 358.8 151 357.6 C153.9 356.5 157 355.3 160.2 354.6 C163.4 353.9 166.9 353.3 170.1 353.4 C173.4 353.5 176.8 354.2 179.8 355.2 C182.8 356.2 185.6 357.9 188.2 359.5 C190.7 361.2 192.9 363.2 195.2 365.1 C197.4 367.1 199.5 369.1 201.5 371.2 C203.5 373.3 205.6 375.5 207.1 378 C208.7 380.5 210.2 383.2 211 386Z" fill="#ebce56" fill-rule="evenodd"/><path d="M211 386 C211.7 388.8 211.9 392 211.6 394.9 C211.3 397.8 210.3 400.8 209.2 403.6 C208.1 406.3 206.5 408.9 205 411.5 C203.5 414.1 202 416.6 200.2 419.1 C198.4 421.5 196.7 424.1 194.4 426.3 C192.2 428.5 189.7 430.8 186.9 432.4 C184.1 434.1 180.8 435.3 177.6 436.1 C174.5 436.9 171 437.1 167.8 437.1 C164.5 437.2 161.3 436.8 158.2 436.4 C155.1 436.1 152 435.7 148.9 435 C145.8 434.4 142.6 433.8 139.7 432.7 C136.7 431.6 133.7 430.3 131.2 428.5 C128.7 426.7 126.5 424.4 124.8 421.9 C123.2 419.5 122.1 416.6 121.2 413.9 C120.3 411.1 119.9 408.3 119.4 405.5 C119 402.7 118.6 399.9 118.5 397.1 C118.3 394.2 118.1 391.3 118.5 388.4 C118.9 385.5 119.6 382.4 120.8 379.7 C122.1 376.9 124 374.2 126.1 371.9 C128.3 369.6 131.1 367.6 133.8 365.9 C136.4 364.2 139.4 362.8 142.2 361.4 C145.1 360 148 358.8 151 357.6 C153.9 356.5 157 355.3 160.2 354.6 C163.4 353.9 166.9 353.3 170.1 353.4 C173.4 353.5 176.8 354.2 179.8 355.2 C182.8 356.2 185.6 357.9 188.2 359.5 C190.7 361.2 192.9 363.2 195.2 365.1 C197.4 367.1 199.5 369.1 201.5 371.2 C203.5 373.3 205.6 375.5 207.1 378 C208.7 380.5 210.2 383.2 211 386Z" fill="url(#watercolor-banana-motion-fade8)"/><path d="M202.6 387.8 C203.2 390.1 203.4 392.7 203.1 395.1 C202.9 397.5 202 399.9 201.1 402.2 C200.2 404.5 198.9 406.6 197.7 408.8 C196.5 410.9 195.2 412.9 193.8 415 C192.3 417 190.9 419.1 189 420.9 C187.2 422.8 185.1 424.6 182.8 425.9 C180.5 427.3 177.8 428.4 175.2 429 C172.6 429.6 169.8 429.8 167.1 429.8 C164.4 429.9 161.8 429.5 159.2 429.3 C156.6 429 154.1 428.6 151.6 428.1 C149.1 427.6 146.4 427.1 144 426.2 C141.6 425.3 139.1 424.2 137 422.7 C135 421.2 133.2 419.3 131.8 417.3 C130.4 415.3 129.5 413 128.8 410.7 C128 408.4 127.7 406.1 127.3 403.8 C127 401.5 126.7 399.2 126.6 396.9 C126.4 394.5 126.3 392.1 126.6 389.7 C126.9 387.4 127.5 384.8 128.5 382.6 C129.5 380.3 131.1 378.1 132.9 376.2 C134.6 374.3 136.9 372.7 139.1 371.3 C141.3 369.8 143.8 368.7 146.1 367.6 C148.5 366.4 150.8 365.4 153.3 364.4 C155.7 363.5 158.3 362.5 160.9 361.9 C163.5 361.4 166.3 360.9 169 361 C171.7 361.1 174.5 361.6 177 362.4 C179.4 363.3 181.8 364.6 183.9 366 C186 367.4 187.8 369 189.6 370.6 C191.4 372.2 193.2 373.9 194.8 375.6 C196.4 377.4 198.2 379.2 199.5 381.2 C200.8 383.2 202 385.5 202.6 387.8Z" fill="none" stroke="#dcc89b" stroke-width="0.7" opacity="0.52"/><path d="M159 380.2 C161 379.6 165.2 388 169.1 391.1 C172.9 394.3 182.6 397.5 182.1 399.3 C181.5 401.2 171.1 400.6 166 402.1 C160.8 403.7 152.5 409.7 151 408.5 C149.5 407.2 155.6 399.4 157 394.7 C158.3 390 157 380.8 159 380.2Z" fill="#dcc89b" opacity="0.88"/><path d="M164 396 Q162.6 387.8 158.7 379.3" fill="none" stroke="#9e7e4c" stroke-width="1.6" opacity="0.82"/><path d="M164 396 Q172.7 398.6 183.1 399.5" fill="none" stroke="#9e7e4c" stroke-width="1.6" opacity="0.82"/><path d="M164 396 Q156.7 401.5 150.3 409.2" fill="none" stroke="#9e7e4c" stroke-width="1.6" opacity="0.82"/><path d="M168.9 378.8 L174.5 358.8" fill="none" stroke="#c4a978" stroke-width="0.7" opacity="0.35"/><path d="M182.9 390.4 L204.9 384" fill="none" stroke="#c4a978" stroke-width="0.7" opacity="0.35"/><path d="M178.1 407.6 L194.3 421.1" fill="none" stroke="#c4a978" stroke-width="0.7" opacity="0.35"/><path d="M159.1 413.2 L153.5 433.2" fill="none" stroke="#c4a978" stroke-width="0.7" opacity="0.35"/><path d="M145.1 401.6 L123.1 408" fill="none" stroke="#c4a978" stroke-width="0.7" opacity="0.35"/><path d="M149.9 384.4 L133.7 370.9" fill="none" stroke="#c4a978" stroke-width="0.7" opacity="0.35"/><path d="M169.8 388.9 A1.8 1.2 -5 1 0 173.4 388.6 A1.8 1.2 -5 1 0 169.8 388.9Z" fill="#4f371f" opacity="0.72"/><path d="M173.9 390 A1.8 1.2 15 1 0 177.4 390.9 A1.8 1.2 15 1 0 173.9 390Z" fill="#4f371f" opacity="0.72"/><path d="M168.3 403.8 A1.8 1.2 112 1 0 167 407.1 A1.8 1.2 112 1 0 168.3 403.8Z" fill="#4f371f" opacity="0.72"/><path d="M164.9 406.2 A1.8 1.2 132 1 0 162.5 408.9 A1.8 1.2 132 1 0 164.9 406.2Z" fill="#4f371f" opacity="0.72"/><path d="M154.5 396 A1.8 1.2 232 1 0 152.2 393.1 A1.8 1.2 232 1 0 154.5 396Z" fill="#4f371f" opacity="0.72"/><path d="M153.7 391.9 A1.8 1.2 254 1 0 152.7 388.4 A1.8 1.2 254 1 0 153.7 391.9Z" fill="#4f371f" opacity="0.72"/><path d="M132.6 387.1 A11 6 -34 1 0 150.8 374.8 A11 6 -34 1 0 132.6 387.1Z" fill="url(#watercolor-banana-motion-gloss)" opacity="0.75"/></g></g></g></svg>
